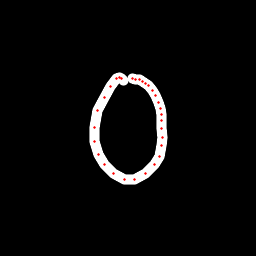

Data behind this chart, as committed beside it:
x, y, hover, eod
123.3, 80.42, 0.0, 0.0
121.6, 78.85, 0.0, 0.0
119.4, 77.49, 0.0, 0.0
116.7, 78.75, 0.0, 0.0
110.4, 86.24, 0.0, 0.0
104.4, 97.12, 0.0, 0.0
97.86, 110.8, 0.0, 0.0
94.1, 127.9, 0.0, 0.0
94.6, 142, 0.0, 0.0
98.4, 154.5, 0.0, 0.0
104.5, 164.9, 0.0, 0.0
114, 173.9, 0.0, 0.0
124.1, 179.1, 0.0, 0.0
134.7, 179.1, 0.0, 0.0
145.5, 173.9, 0.0, 0.0
154.5, 164.5, 0.0, 0.0
159.2, 156.1, 0.0, 0.0
161.3, 145.7, 0.0, 0.0
162.2, 137.6, 0.0, 0.0
161.9, 128.4, 0.0, 0.0
161.9, 120.9, 0.0, 0.0
161.4, 114.2, 0.0, 0.0
160.3, 108.3, 0.0, 0.0
158.7, 102.3, 0.0, 0.0
155.2, 95.24, 0.0, 0.0
152, 90.2, 0.0, 0.0
148.5, 85.49, 0.0, 0.0
145.7, 83.1, 0.0, 0.0
142.7, 81.19, 0.0, 0.0
139.5, 79.96, 0.0, 0.0
135.8, 79.59, 0.0, 0.0
132.6, 78.8, 0.0, 1.0
